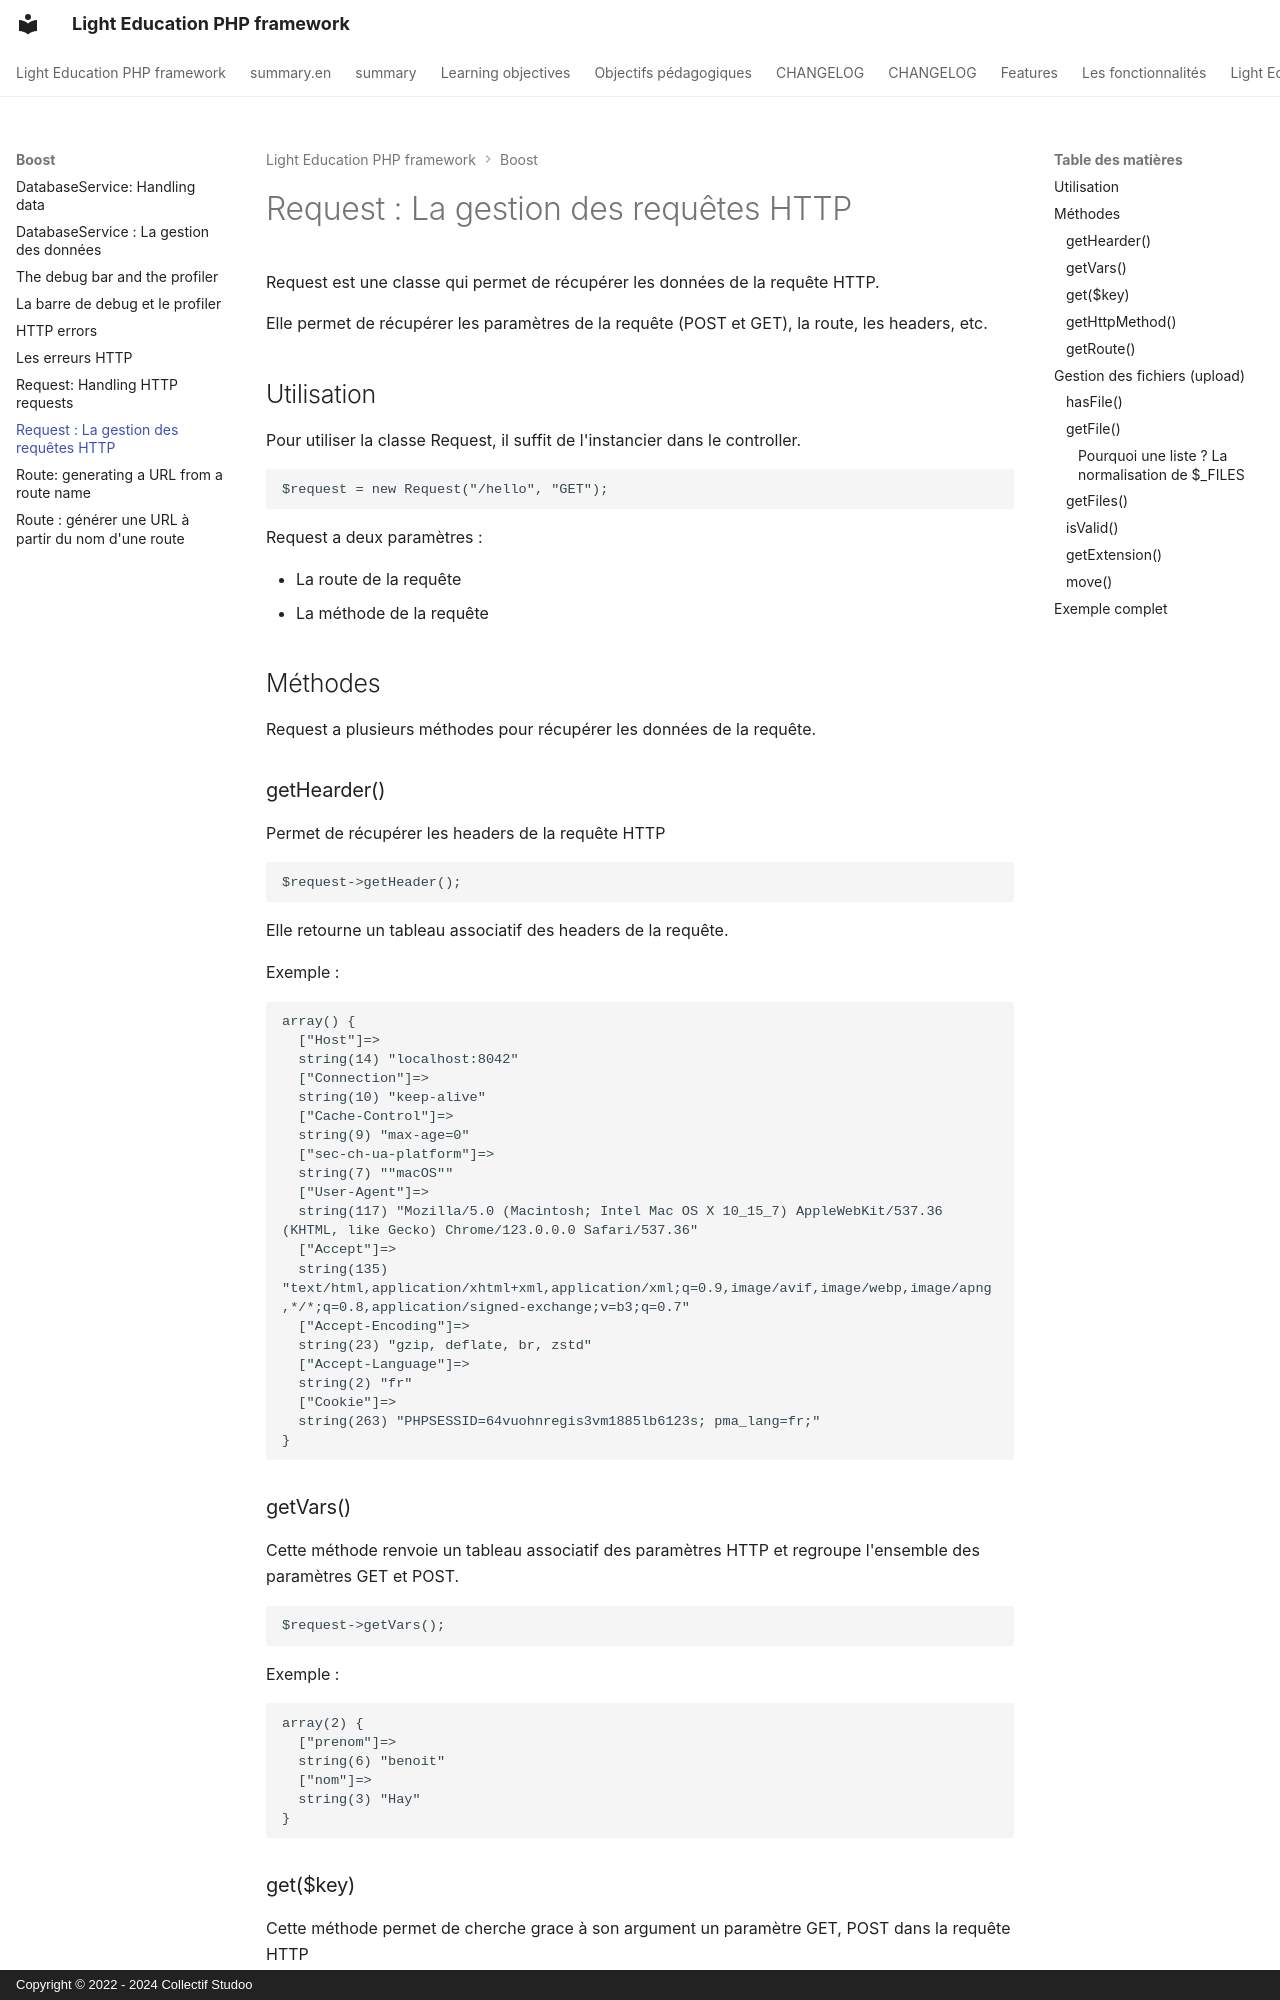

repository: studoo-app/edu-framework · page: boost/resquet/index.html · generator: mkdocs · copyright: Copyright © 2022 - 2024 Collectif Studoo

# Request : La gestion des requêtes HTTP

Request est une classe qui permet de récupérer les données de la requête HTTP. 

Elle permet de récupérer les paramètres de la requête (POST et GET), la route, les headers, etc.

## Utilisation

Pour utiliser la classe Request, il suffit de l'instancier dans le controller.

```php
$request = new Request("/hello", "GET");
```

Request a deux paramètres :

- La route de la requête
- La méthode de la requête

## Méthodes

Request a plusieurs méthodes pour récupérer les données de la requête.

### getHearder()
Permet de récupérer les headers de la requête HTTP

```php
$request->getHeader();
```
Elle retourne un tableau associatif des headers de la requête.

Exemple :

```php
array() {
  ["Host"]=>
  string(14) "localhost:8042"
  ["Connection"]=>
  string(10) "keep-alive"
  ["Cache-Control"]=>
  string(9) "max-age=0"
  ["sec-ch-ua-platform"]=>
  string(7) ""macOS""
  ["User-Agent"]=>
  string(117) "Mozilla/5.0 (Macintosh; Intel Mac OS X 10_15_7) AppleWebKit/537.36 (KHTML, like Gecko) Chrome/123.0.0.0 Safari/537.36"
  ["Accept"]=>
  string(135) "text/html,application/xhtml+xml,application/xml;q=0.9,image/avif,image/webp,image/apng,*/*;q=0.8,application/signed-exchange;v=b3;q=0.7"
  ["Accept-Encoding"]=>
  string(23) "gzip, deflate, br, zstd"
  ["Accept-Language"]=>
  string(2) "fr"
  ["Cookie"]=>
  string(263) "PHPSESSID=64vuohnregis3vm1885lb6123s; pma_lang=fr;"
}
```

### getVars()
Cette méthode renvoie un tableau associatif des paramètres HTTP et regroupe l'ensemble des paramètres GET et POST.

```php
$request->getVars();
```

Exemple :

```php
array(2) {
  ["prenom"]=>
  string(6) "benoit"
  ["nom"]=>
  string(3) "Hay"
}
```
